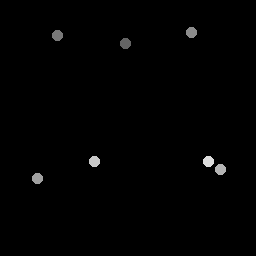

Data behind this chart, as committed beside it:
125.5, 43.75
58.25, 35.75
191.8, 32.5
38, 179
221, 170
95, 162
209, 162
